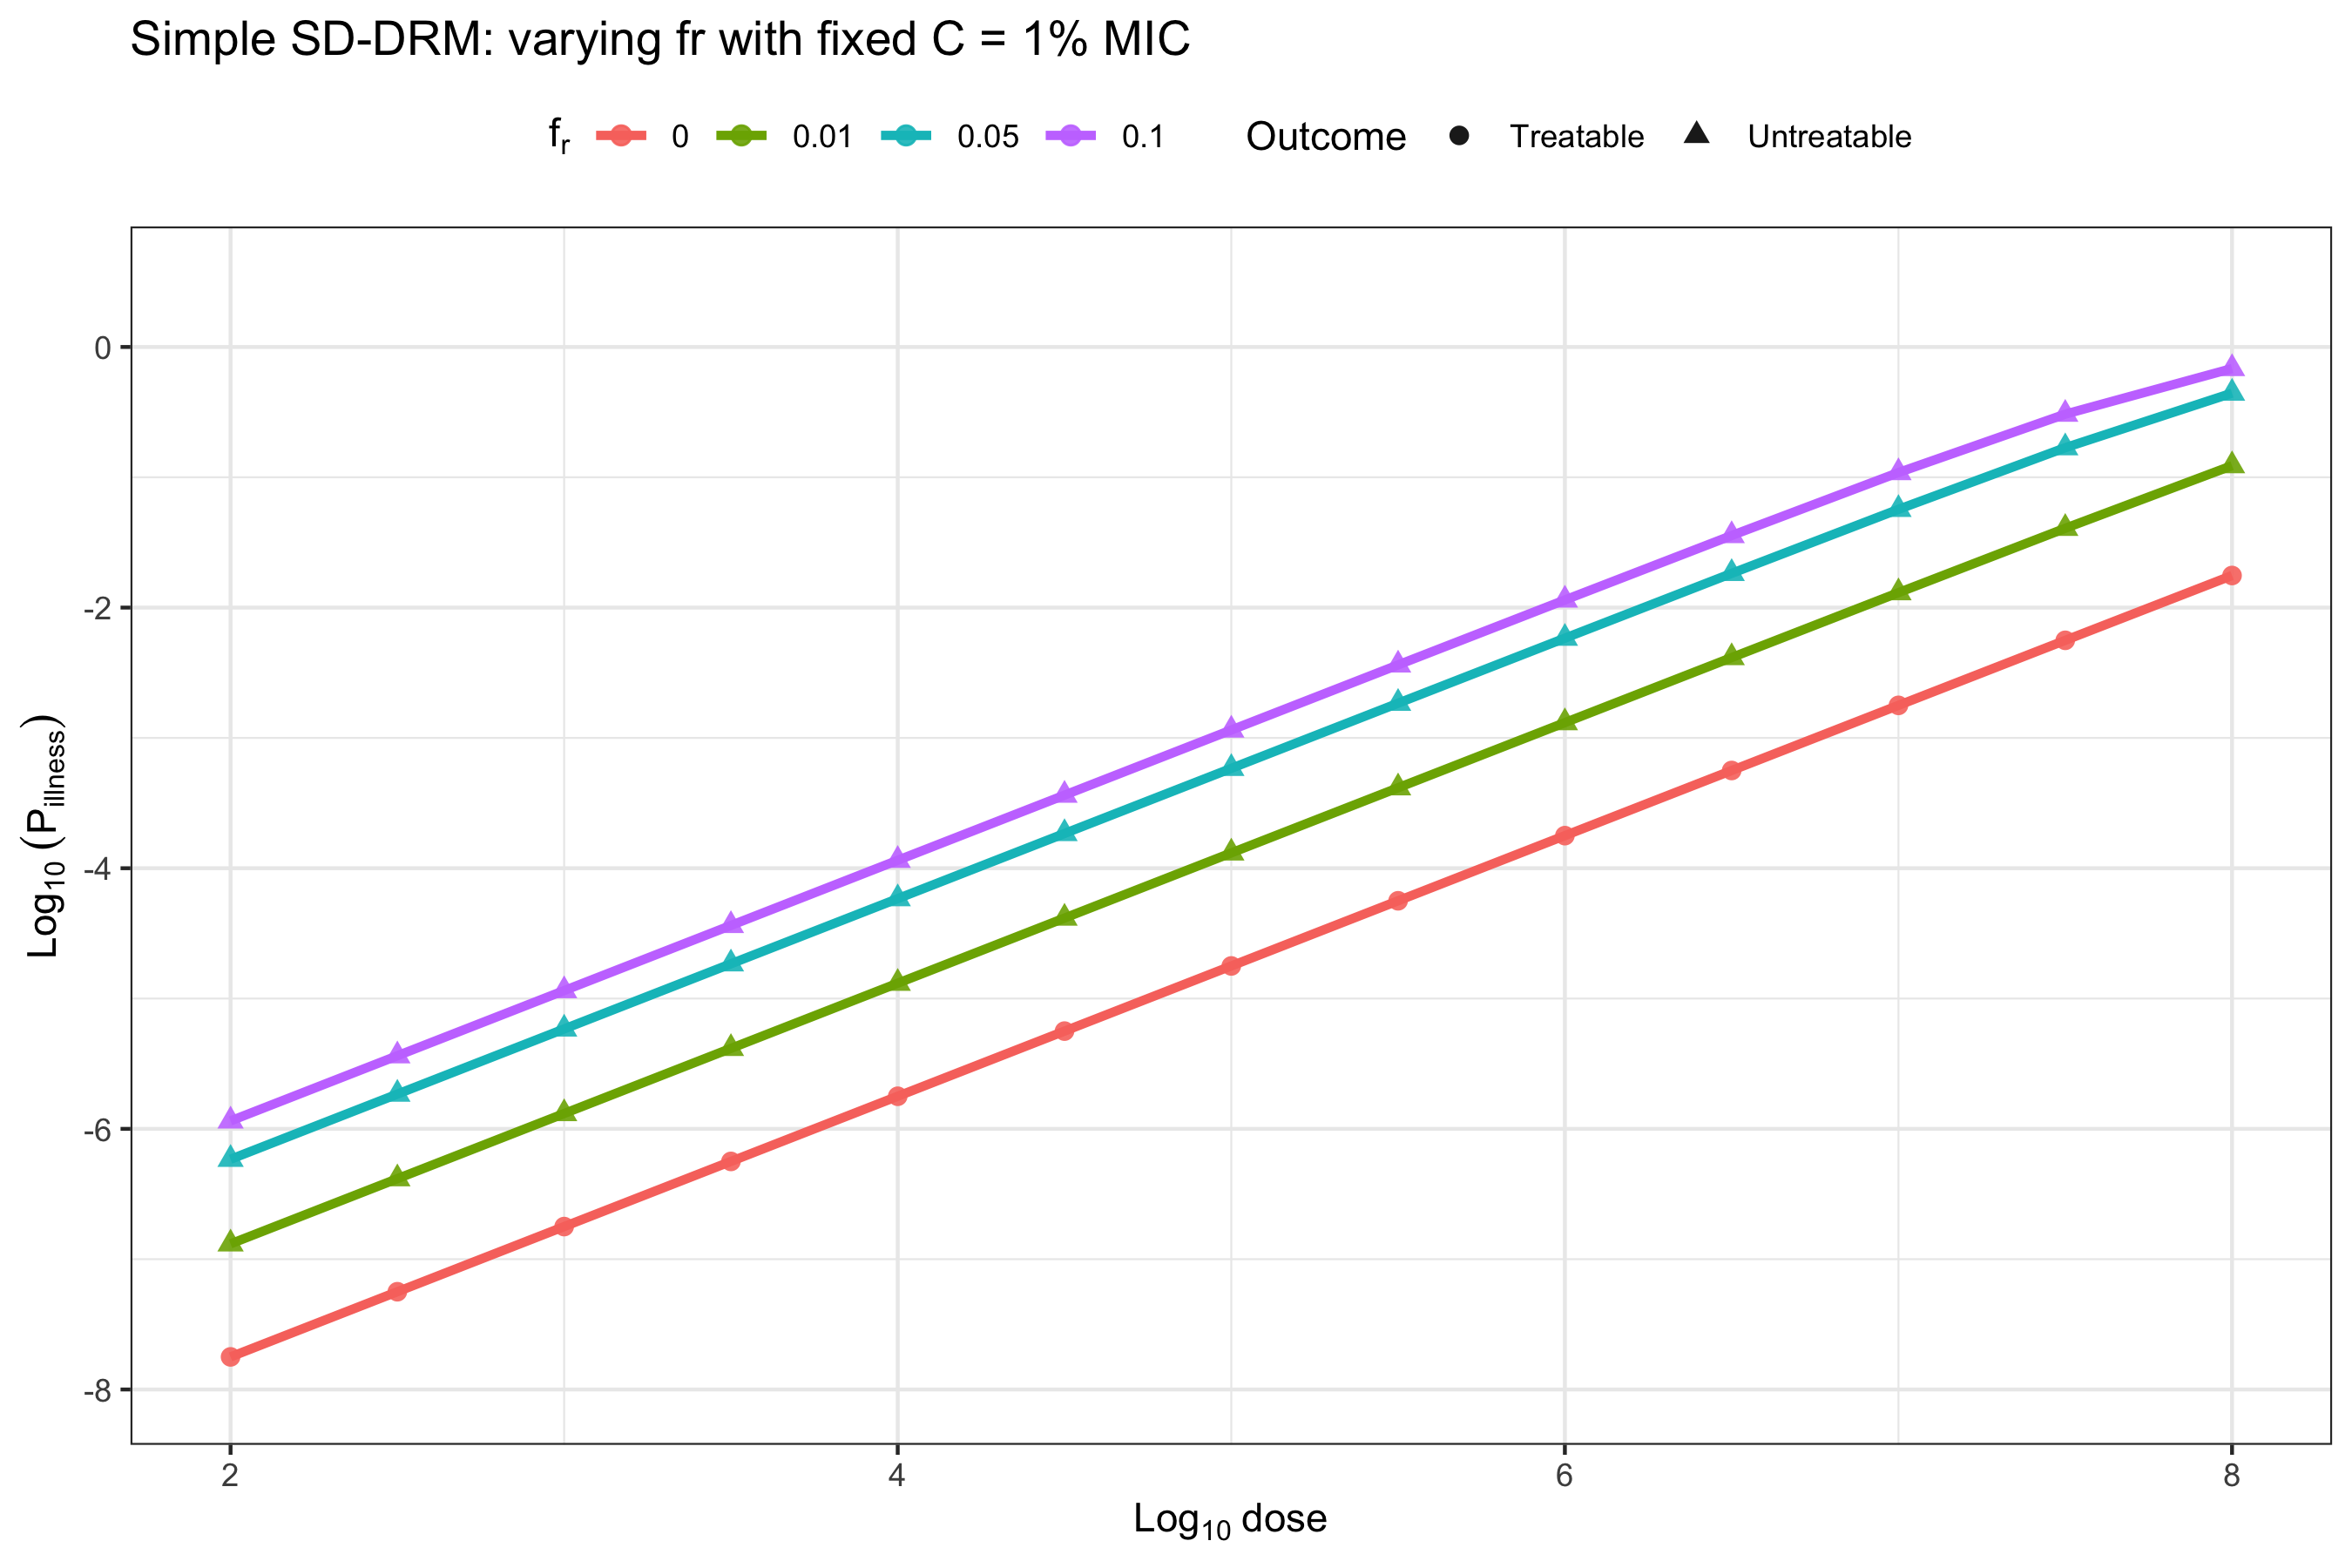

The table this chart was drawn from, first rows:
dose, risk, risk_log10, abfail, antibiotic, pMIC, fr
2, 1.77869096118499e-08, -7.75, Treatable, Helper_antibiotic, 1, 0
2.5, 5.62471459408798e-08, -7.25, Treatable, Helper_antibiotic, 1, 0
3, 1.77869082240711e-07, -6.75, Treatable, Helper_antibiotic, 1, 0
3.5, 5.62471317189228e-07, -6.25, Treatable, Helper_antibiotic, 1, 0
4, 1.77868939921222e-06, -5.75, Treatable, Helper_antibiotic, 1, 0
4.5, 5.62469893528039e-06, -5.25, Treatable, Helper_antibiotic, 1, 0
5, 1.77867516251151e-05, -4.75, Treatable, Helper_antibiotic, 1, 0
5.5, 5.62455656986094e-05, -4.25, Treatable, Helper_antibiotic, 1, 0
6, 0.0001779, -3.75, Treatable, Helper_antibiotic, 1, 0
6.5, 0.0005623, -3.25, Treatable, Helper_antibiotic, 1, 0
7, 0.001777, -2.75, Treatable, Helper_antibiotic, 1, 0
7.5, 0.005609, -2.251, Treatable, Helper_antibiotic, 1, 0
8, 0.01763, -1.754, Treatable, Helper_antibiotic, 1, 0
2, 1.3108420937602e-07, -6.882, Untreatable, Helper_antibiotic, 1, 0.01
2.5, 4.14524608305378e-07, -6.382, Untreatable, Helper_antibiotic, 1, 0.01
3, 1.31084132104498e-06, -5.882, Untreatable, Helper_antibiotic, 1, 0.01
3.5, 4.14523835090552e-06, -5.382, Untreatable, Helper_antibiotic, 1, 0.01
4, 1.31083358868578e-05, -4.882, Untreatable, Helper_antibiotic, 1, 0.01
4.5, 4.14516102822393e-05, -4.382, Untreatable, Helper_antibiotic, 1, 0.01
5, 0.0001311, -3.882, Untreatable, Helper_antibiotic, 1, 0.01
5.5, 0.0004144, -3.383, Untreatable, Helper_antibiotic, 1, 0.01
6, 0.00131, -2.883, Untreatable, Helper_antibiotic, 1, 0.01
6.5, 0.004137, -2.383, Untreatable, Helper_antibiotic, 1, 0.01
7, 0.01302, -1.885, Untreatable, Helper_antibiotic, 1, 0.01
7.5, 0.04061, -1.391, Untreatable, Helper_antibiotic, 1, 0.01
8, 0.1229, -0.9106, Untreatable, Helper_antibiotic, 1, 0.01
2, 5.84273280201941e-07, -6.233, Untreatable, Helper_antibiotic, 1, 0.05
2.5, 1.84763317412351e-06, -5.733, Untreatable, Helper_antibiotic, 1, 0.05
3, 5.8427174397524e-06, -5.233, Untreatable, Helper_antibiotic, 1, 0.05
3.5, 1.8476178123672e-05, -4.733, Untreatable, Helper_antibiotic, 1, 0.05
4, 5.84256382404336e-05, -4.233, Untreatable, Helper_antibiotic, 1, 0.05
4.5, 0.0001847, -3.733, Untreatable, Helper_antibiotic, 1, 0.05
5, 0.0005841, -3.234, Untreatable, Helper_antibiotic, 1, 0.05
5.5, 0.001846, -2.734, Untreatable, Helper_antibiotic, 1, 0.05
6, 0.005826, -2.235, Untreatable, Helper_antibiotic, 1, 0.05
6.5, 0.01831, -1.737, Untreatable, Helper_antibiotic, 1, 0.05
7, 0.05675, -1.246, Untreatable, Helper_antibiotic, 1, 0.05
7.5, 0.1687, -0.7729, Untreatable, Helper_antibiotic, 1, 0.05
8, 0.4425, -0.3541, Untreatable, Helper_antibiotic, 1, 0.05
2, 1.15075932971553e-06, -5.939, Untreatable, Helper_antibiotic, 1, 0.1
2.5, 3.63901599331751e-06, -5.439, Untreatable, Helper_antibiotic, 1, 0.1
3, 1.15075337066006e-05, -4.939, Untreatable, Helper_antibiotic, 1, 0.1
3.5, 3.63895640290712e-05, -4.439, Untreatable, Helper_antibiotic, 1, 0.1
4, 0.0001151, -3.939, Untreatable, Helper_antibiotic, 1, 0.1
4.5, 0.0003638, -3.439, Untreatable, Helper_antibiotic, 1, 0.1
5, 0.00115, -2.939, Untreatable, Helper_antibiotic, 1, 0.1
5.5, 0.003632, -2.44, Untreatable, Helper_antibiotic, 1, 0.1
6, 0.01144, -1.942, Untreatable, Helper_antibiotic, 1, 0.1
6.5, 0.03574, -1.447, Untreatable, Helper_antibiotic, 1, 0.1
7, 0.1087, -0.9638, Untreatable, Helper_antibiotic, 1, 0.1
7.5, 0.305, -0.5156, Untreatable, Helper_antibiotic, 1, 0.1
8, 0.6836, -0.1652, Untreatable, Helper_antibiotic, 1, 0.1
